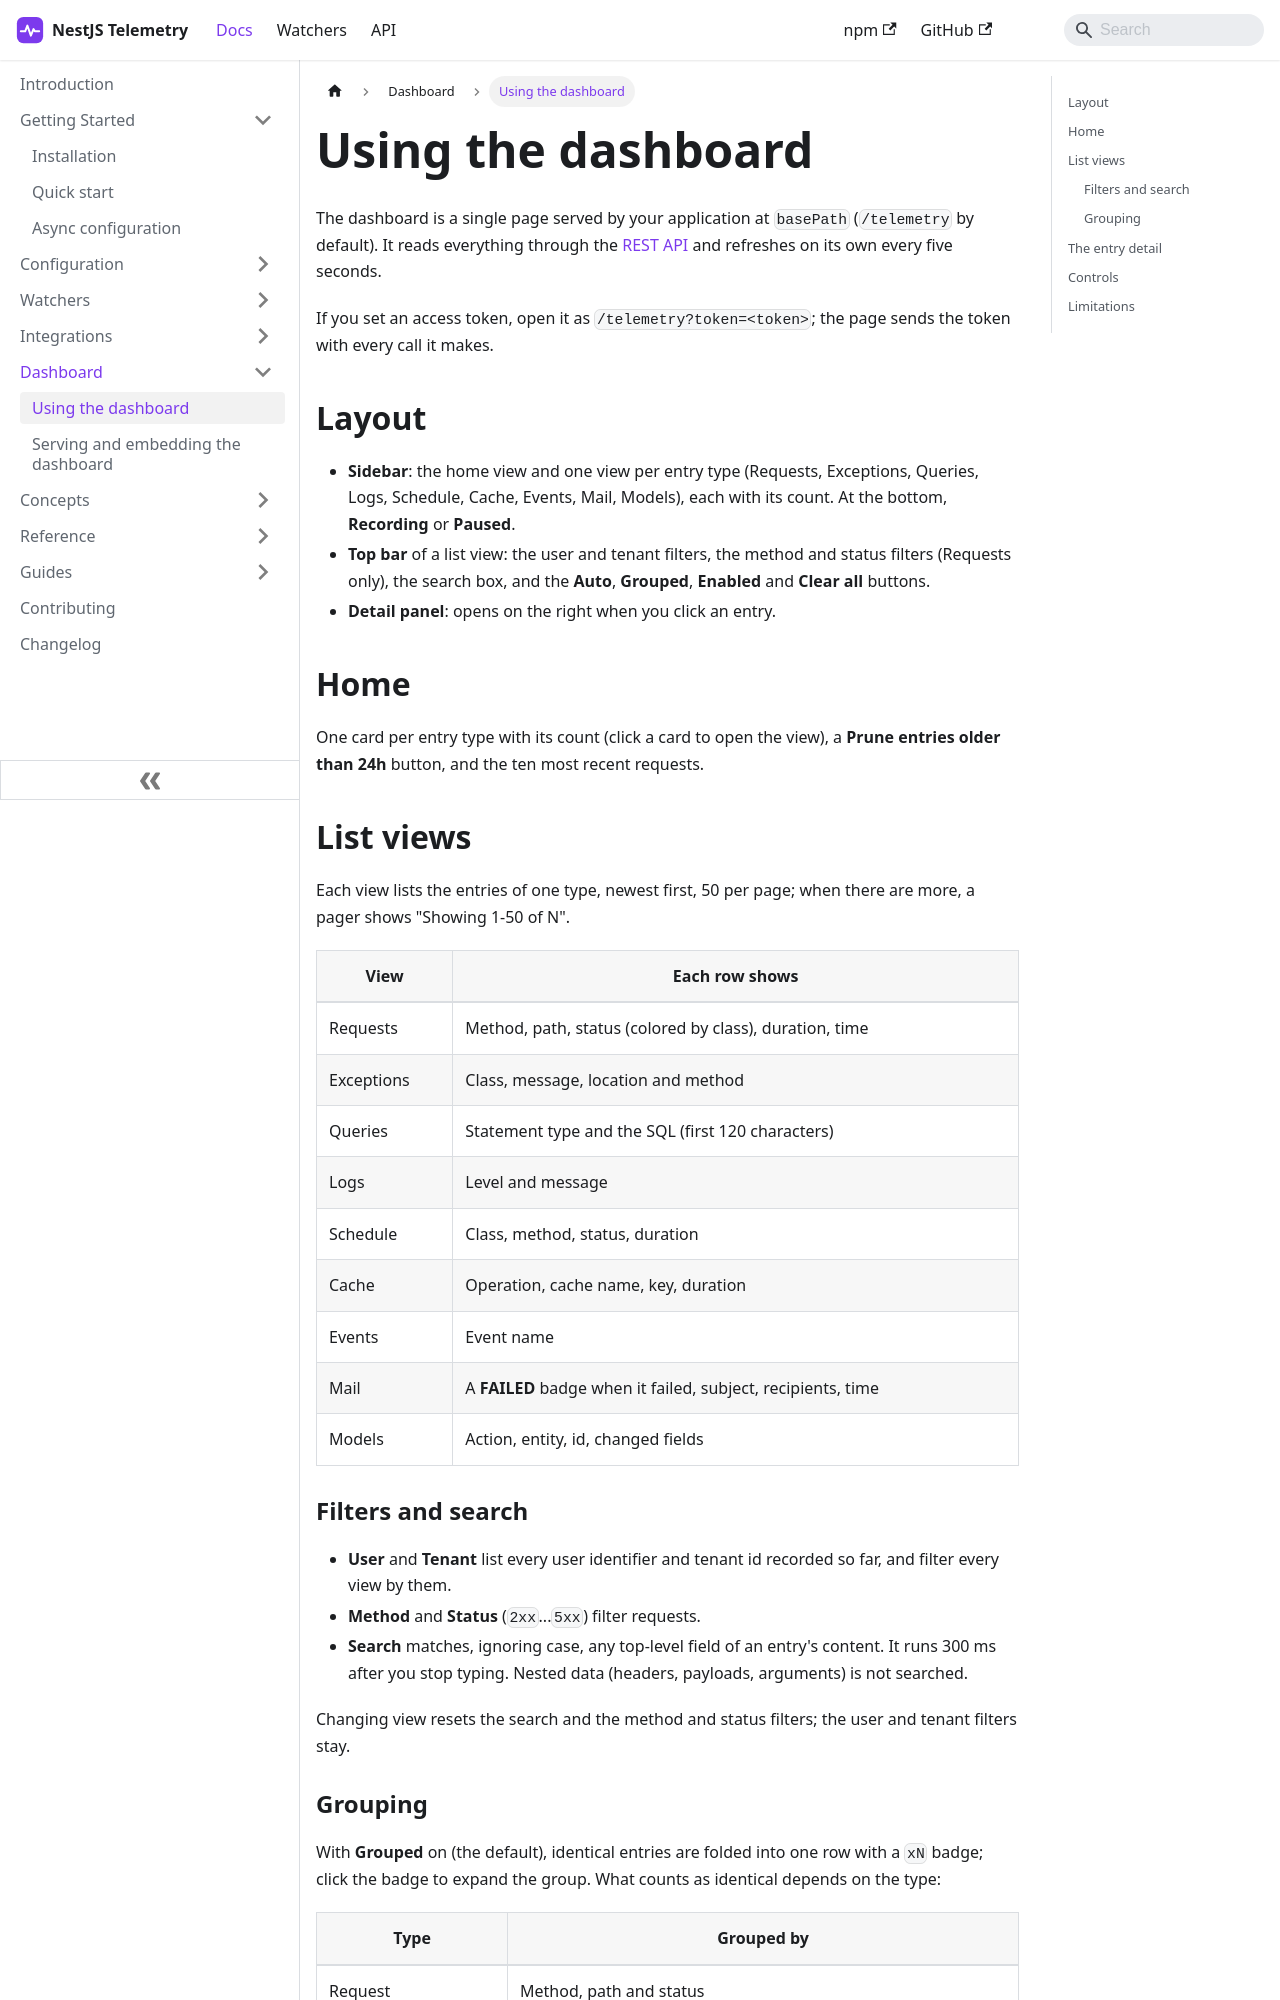

repository: sergiodm92/nestjs-telemetry · page: docs/dashboard/overview.html · generator: docusaurus

---
title: Using the dashboard
description: A tour of the dashboard - the home view, the list views, filters, grouping, the entry detail and related entries, recording, clearing and pruning.
---

The dashboard is a single page served by your application at `basePath` (`/telemetry` by default). It reads everything through the [REST API](../reference/rest-api.md) and refreshes on its own every five seconds.

If you set an access token, open it as `/telemetry?token=<token>`; the page sends the token with every call it makes.

## Layout

- **Sidebar**: the home view and one view per entry type (Requests, Exceptions, Queries, Logs, Schedule, Cache, Events, Mail, Models), each with its count. At the bottom, **Recording** or **Paused**.
- **Top bar** of a list view: the user and tenant filters, the method and status filters (Requests only), the search box, and the **Auto**, **Grouped**, **Enabled** and **Clear all** buttons.
- **Detail panel**: opens on the right when you click an entry.

## Home

One card per entry type with its count (click a card to open the view), a **Prune entries older than 24h** button, and the ten most recent requests.

## List views

Each view lists the entries of one type, newest first, 50 per page; when there are more, a pager shows "Showing 1-50 of N".

| View | Each row shows |
| --- | --- |
| Requests | Method, path, status (colored by class), duration, time |
| Exceptions | Class, message, location and method |
| Queries | Statement type and the SQL (first 120 characters) |
| Logs | Level and message |
| Schedule | Class, method, status, duration |
| Cache | Operation, cache name, key, duration |
| Events | Event name |
| Mail | A **FAILED** badge when it failed, subject, recipients, time |
| Models | Action, entity, id, changed fields |
